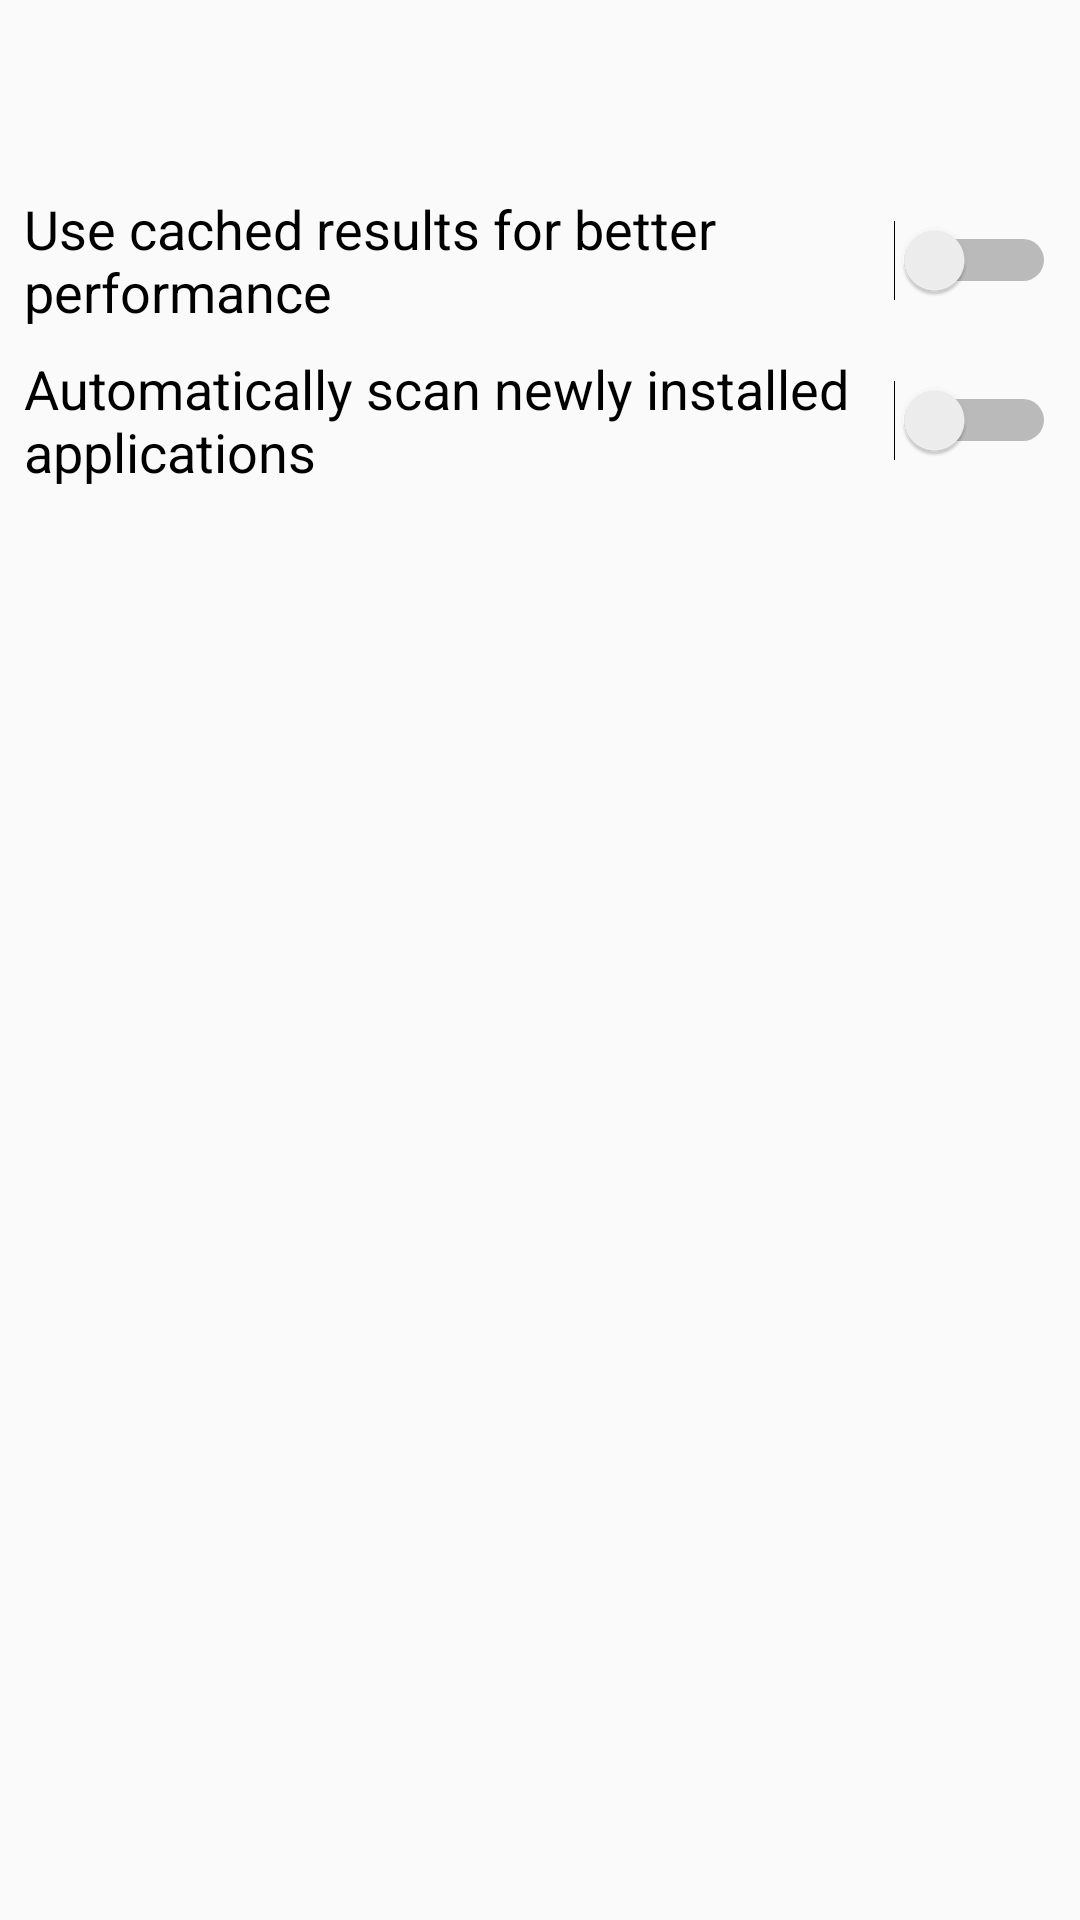

Write the Android layout XML for this screen, with the resource values it uses.
<!-- AndroidManifest.xml: application theme AppTheme -->
<!-- res/layout/activity_settings.xml -->
<?xml version="1.0" encoding="utf-8"?>

<android.support.constraint.ConstraintLayout xmlns:android="http://schemas.android.com/apk/res/android"
    xmlns:app="http://schemas.android.com/apk/res-auto"
    xmlns:tools="http://schemas.android.com/tools"
    android:layout_width="match_parent"
    android:layout_height="match_parent"
    tools:context=".SettingsActivity">

    <include
        android:id="@+id/toolbar_layout"
        layout="@layout/main_toolbar"
        android:layout_width="0dp"
        android:layout_height="wrap_content"
        android:visibility="visible"
        app:layout_constraintEnd_toEndOf="parent"
        app:layout_constraintStart_toStartOf="parent"
        app:layout_constraintTop_toTopOf="parent" />

    <Switch
        android:id="@+id/switch_hook_on_install"
        android:layout_width="0dp"
        android:layout_height="wrap_content"
        android:layout_marginStart="8dp"
        android:layout_marginTop="8dp"
        android:layout_marginEnd="8dp"
        android:checked="false"
        android:fontFamily="sans-serif"
        android:text="@string/description_hook_on_install"
        android:textAlignment="textStart"
        android:textAllCaps="false"
        android:textColor="@color/black"
        android:textSize="18sp"
        app:layout_constraintEnd_toEndOf="parent"
        app:layout_constraintHorizontal_bias="0.0"
        app:layout_constraintStart_toStartOf="parent"
        app:layout_constraintTop_toBottomOf="@+id/switch_use_scan_cache"
        tools:checked="true" />

    <Switch
        android:id="@+id/switch_use_scan_cache"
        android:layout_width="0dp"
        android:layout_height="wrap_content"
        android:layout_marginStart="8dp"
        android:layout_marginTop="8dp"
        android:layout_marginEnd="8dp"
        android:checked="false"
        android:fontFamily="sans-serif"
        android:text="@string/description_use_scan_cache"
        android:textAlignment="textStart"
        android:textAllCaps="false"
        android:textColor="@color/black"
        android:textSize="18sp"
        app:layout_constraintEnd_toEndOf="parent"
        app:layout_constraintStart_toStartOf="parent"
        app:layout_constraintTop_toBottomOf="@+id/toolbar_layout"
        tools:checked="true" />

</android.support.constraint.ConstraintLayout>
<!-- res/layout/main_toolbar.xml (included above) -->
<?xml version="1.0" encoding="utf-8"?>

<android.support.v7.widget.Toolbar xmlns:android="http://schemas.android.com/apk/res/android"
    xmlns:app="http://schemas.android.com/apk/res-auto"
    android:id="@+id/toolbar_layout"
    android:layout_width="match_parent"
    android:layout_height="wrap_content"
    android:theme="@style/ToolbarTheme">

</android.support.v7.widget.Toolbar>
<!-- resources referenced by this layout -->
<resources>
  <color name="black">#000000</color>
  <string name="description_hook_on_install">Automatically scan newly installed applications</string>
  <string name="description_use_scan_cache">Use cached results for better performance</string>
  <style name="ToolbarTheme" parent="Theme.AppCompat.Light.DarkActionBar" />
  <style name="AppTheme" parent="Theme.AppCompat.Light.NoActionBar">
          <item name="colorPrimary">@color/colorPrimary</item>
          <item name="colorPrimaryDark">@color/colorPrimaryDark</item>
          <item name="colorAccent">@color/colorAccent</item>
      </style>
  <color name="colorPrimary">#008577</color>
  <color name="colorPrimaryDark">#00574b</color>
  <color name="colorAccent">#D81B60</color>
</resources>
